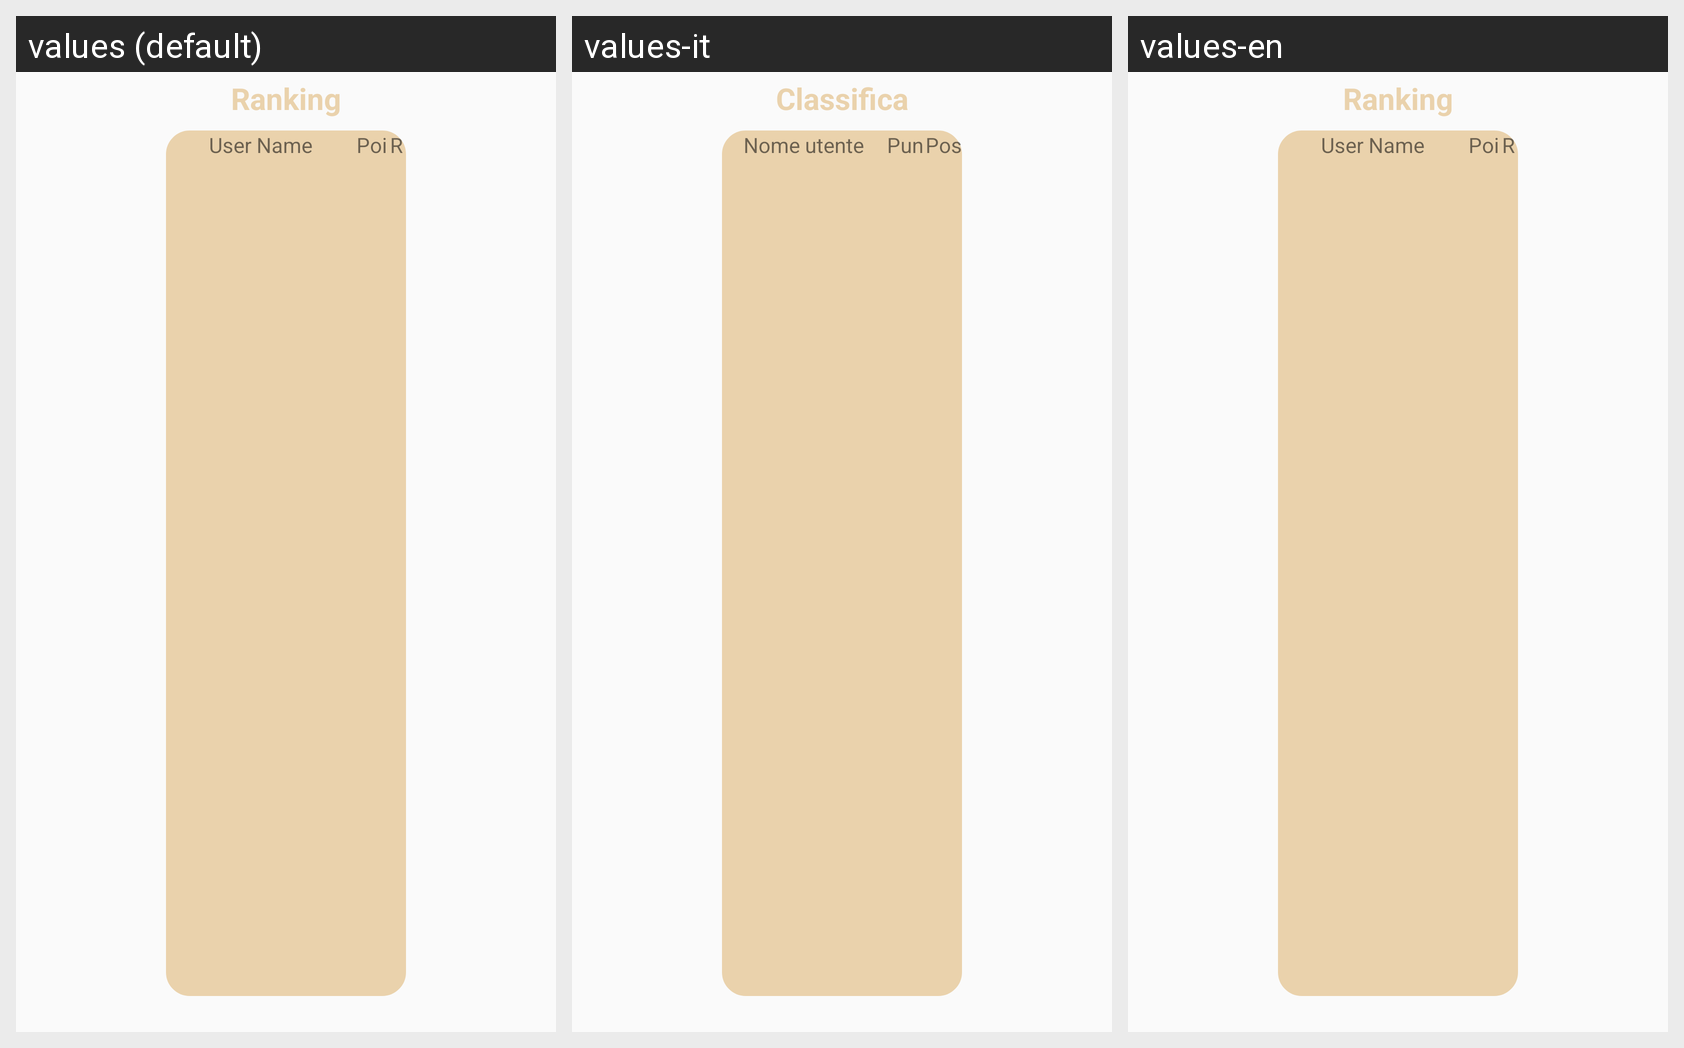

Strings drawn on this Android screen and how each of the app's shown locales translates them:
Android screen res/layout/ranking_popup.xml rendered under 3 locales, left to right: values (default), values-it, values-en. Device: Nexus 5 (rendered at 1080×1920; each locale shown at half size, 540×960, under a caption strip naming it); theme Theme.AppCompat.DayNight.NoActionBar.
Strings drawn on this screen, with the default value and each locale's value (text and hints the layout hard-codes, and strings that could not be matched under every locale, appear in the picture but are not listed):

RankName
  values: User Name
  values-it: Nome utente
  values-en: User Name

RankPoints
  values: Points
  values-it: Punteggio
  values-en: Points

RankPositions
  values: Rank
  values-it: Posizione
  values-en: Rank

RankTitle
  values: Ranking
  values-it: Classifica
  values-en: Ranking
